Photos from the image-classification dataset "data" in the GitHub repository Afthonia/bird_classification. Its 9 classes are: American Robin, Bald Eagle, Blue Jay, Common Raven, European Starling, House Sparrow, Mourning Dove, Northern Cardinal, Peregrine Falcon.

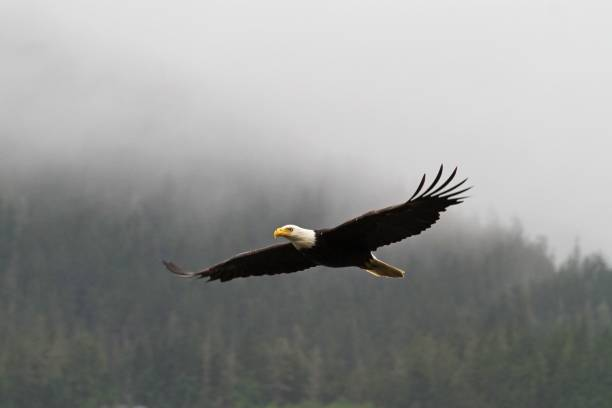
Label: Bald Eagle

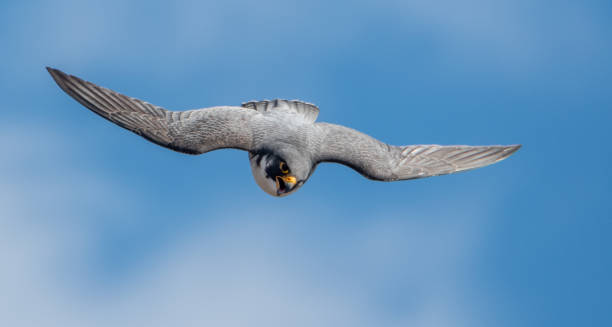
Label: Peregrine Falcon

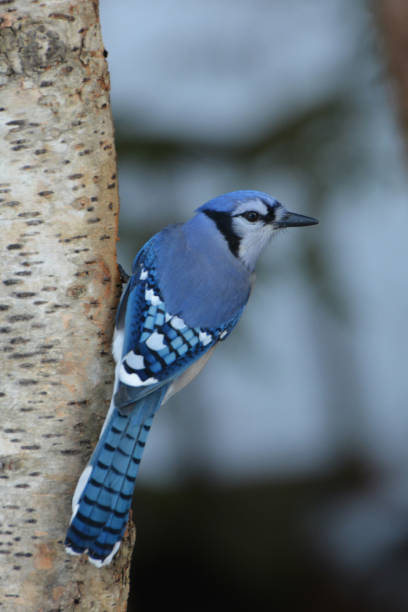
Label: Blue Jay

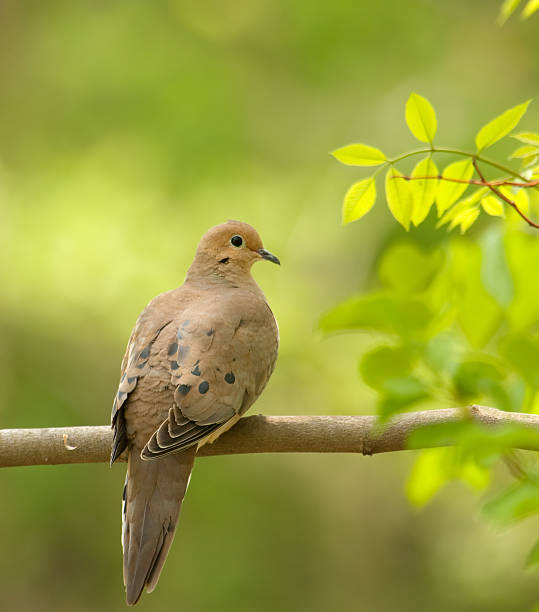
Label: Mourning Dove

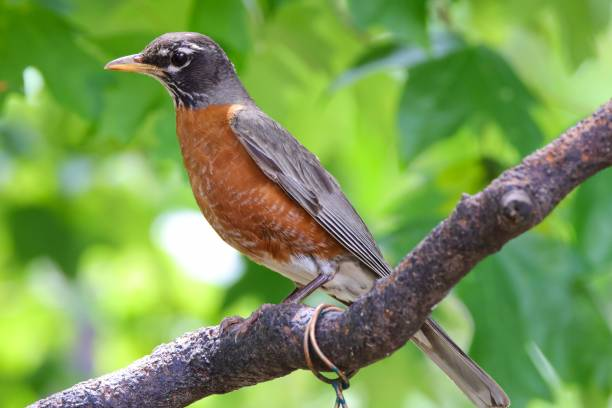
Label: American Robin

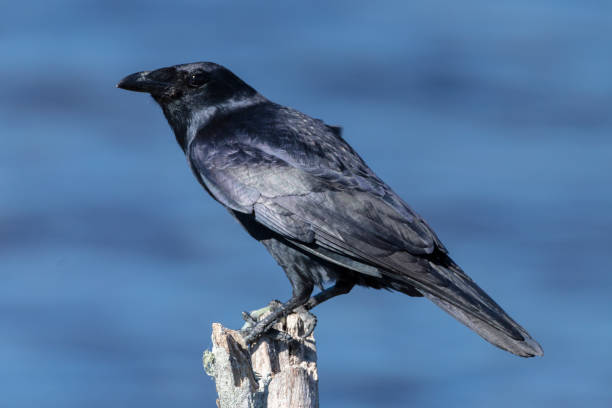
Label: Common Raven
